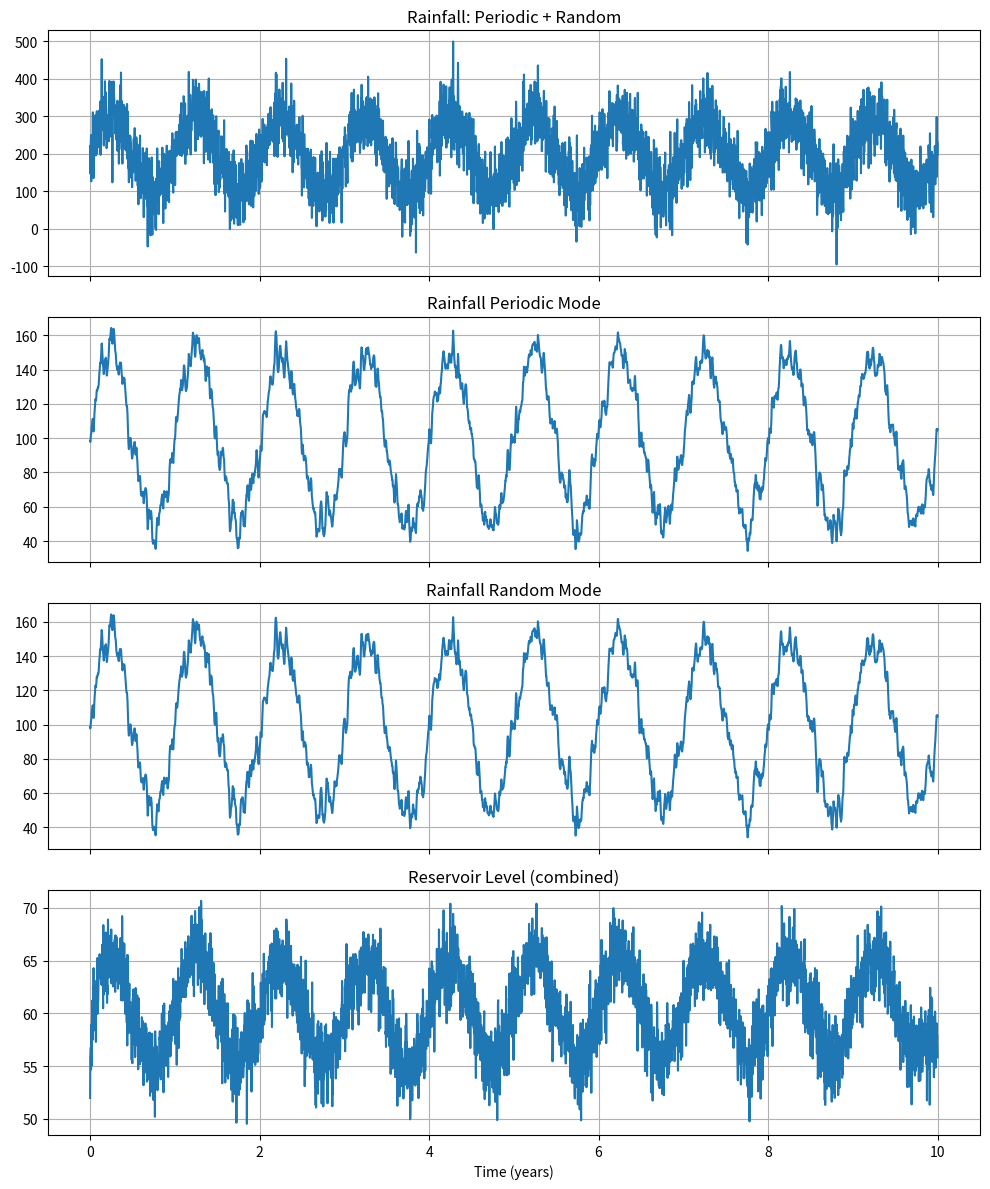

Generate this figure with matplotlib:
#!/usr/bin/env python3
import numpy as np
import matplotlib.pyplot as plt

# --------------------- VMD Implementation (self-contained) ---------------------
def VMD(signal, alpha, tau, K, DC, init, tol, Niter=500):
    N = len(signal)
    # mirror signal
    f_mirror = np.concatenate([signal[::-1], signal, signal[::-1]])
    T = len(f_mirror)
    t_freq = np.arange(1, T+1) / T
    freqs = t_freq - 0.5 - 1/T
    f_hat = np.fft.fftshift(np.fft.fft(f_mirror))
    # initialize modes in frequency domain
    if init == 1:
        u_hat = np.tile(f_hat / K, (K, 1)).astype(complex)
    else:
        u_hat = np.random.randn(K, T) + 1j * np.random.randn(K, T)
    lambda_hat = np.zeros(T, dtype=complex)
    omega_plus = np.zeros(K)
    # iterative update
    for n in range(Niter):
        u_hat_old = u_hat.copy()
        for k in range(K):
            sum_others = f_hat - np.sum(u_hat, axis=0) + u_hat[k]
            denom = 1 + alpha * (freqs - (omega_plus[k] if n>0 else 0))**2
            u_hat[k] = (sum_others + lambda_hat/2) / denom
            if not (DC and k == 0):
                num = np.sum(freqs * np.abs(u_hat[k])**2)
                den = np.sum(np.abs(u_hat[k])**2) + 1e-16
                omega_plus[k] = num / den
        lambda_hat += tau * (np.sum(u_hat, axis=0) - f_hat)
        if np.linalg.norm(u_hat - u_hat_old)**2 < tol:
            break
    # reconstruct modes
    u = np.zeros((K, N))
    for k in range(K):
        u_full = np.fft.ifft(np.fft.ifftshift(u_hat[k]))
        u[k, :] = np.real(u_full[N:2*N])
    return u, omega_plus
# --------------------- End VMD ---------------------

# 1) GENERATE SYNTHETIC IMPACT FACTORS
# Time vector: 10 years sampled daily ~ 3650 points
N = 3650
t = np.linspace(0, 10, N)  # years

# a) Rainfall: seasonal monsoon cycle + noise (mm per year unit)
rainfall_seasonal = 200 + 100 * np.sin(2 * np.pi * t)  # annual cycle
rain_noise = 50 * np.random.randn(N)  # random variability
rainfall = rainfall_seasonal + rain_noise

# b) Reservoir level: responds to rainfall with smoothing and trend (m)
# base level + response to rainfall + slow drift
drip = np.convolve(rainfall, np.ones(30)/30, mode='same')  # 30-day smoothing
reservoir_trend = 0.1 * t  # slow increasing trend
reservoir = 50 + 0.05 * drip + reservoir_trend + 2 * np.random.randn(N)

# Save original synthetic data
data = np.column_stack((rainfall, reservoir))
np.savetxt('impact_factors.csv', data, delimiter=',', header='rainfall,reservoir', comments='')
print("Synthetic impact factors saved to 'impact_factors.csv'")

# 2) DECOMPOSE EACH FACTOR WITH VMD (K=2: periodic + random)
alpha, tau, K, DC, init, tol = 1000, 0.0, 2, 0, 1, 1e-6
u_rain, omega_rain = VMD(rainfall, alpha, tau, K, DC, init, tol)
u_res, omega_res = VMD(reservoir, alpha, tau, K, DC, init, tol)

# Sort and assign: mode 0 = periodic (lower freq), mode 1 = random (higher freq)
order_rain = np.argsort(omega_rain)
rain_periodic = u_rain[order_rain[0], :]
rain_random   = u_rain[order_rain[1], :]

order_res = np.argsort(omega_res)
res_periodic = u_res[order_res[0], :]
res_random   = u_res[order_res[1], :]

# 3) OPTIONAL: plot decomposition
fig, axs = plt.subplots(4, 1, figsize=(10, 12), sharex=True)
axs[0].plot(t, rainfall)
axs[0].set_title('Rainfall: Periodic + Random')
axs[1].plot(t, rain_periodic)
axs[1].set_title('Rainfall Periodic Mode')
axs[2].plot(t, rain_random)
axs[2].set_title('Rainfall Random Mode')
axs[3].plot(t, reservoir)
axs[3].set_title('Reservoir Level (combined)')
axs[3].set_xlabel('Time (years)')
for ax in axs:
    ax.grid(True)
plt.tight_layout()
plt.savefig('impact_vmd.png', dpi=300)
print("VMD decomposition saved to 'impact_vmd.png'")
